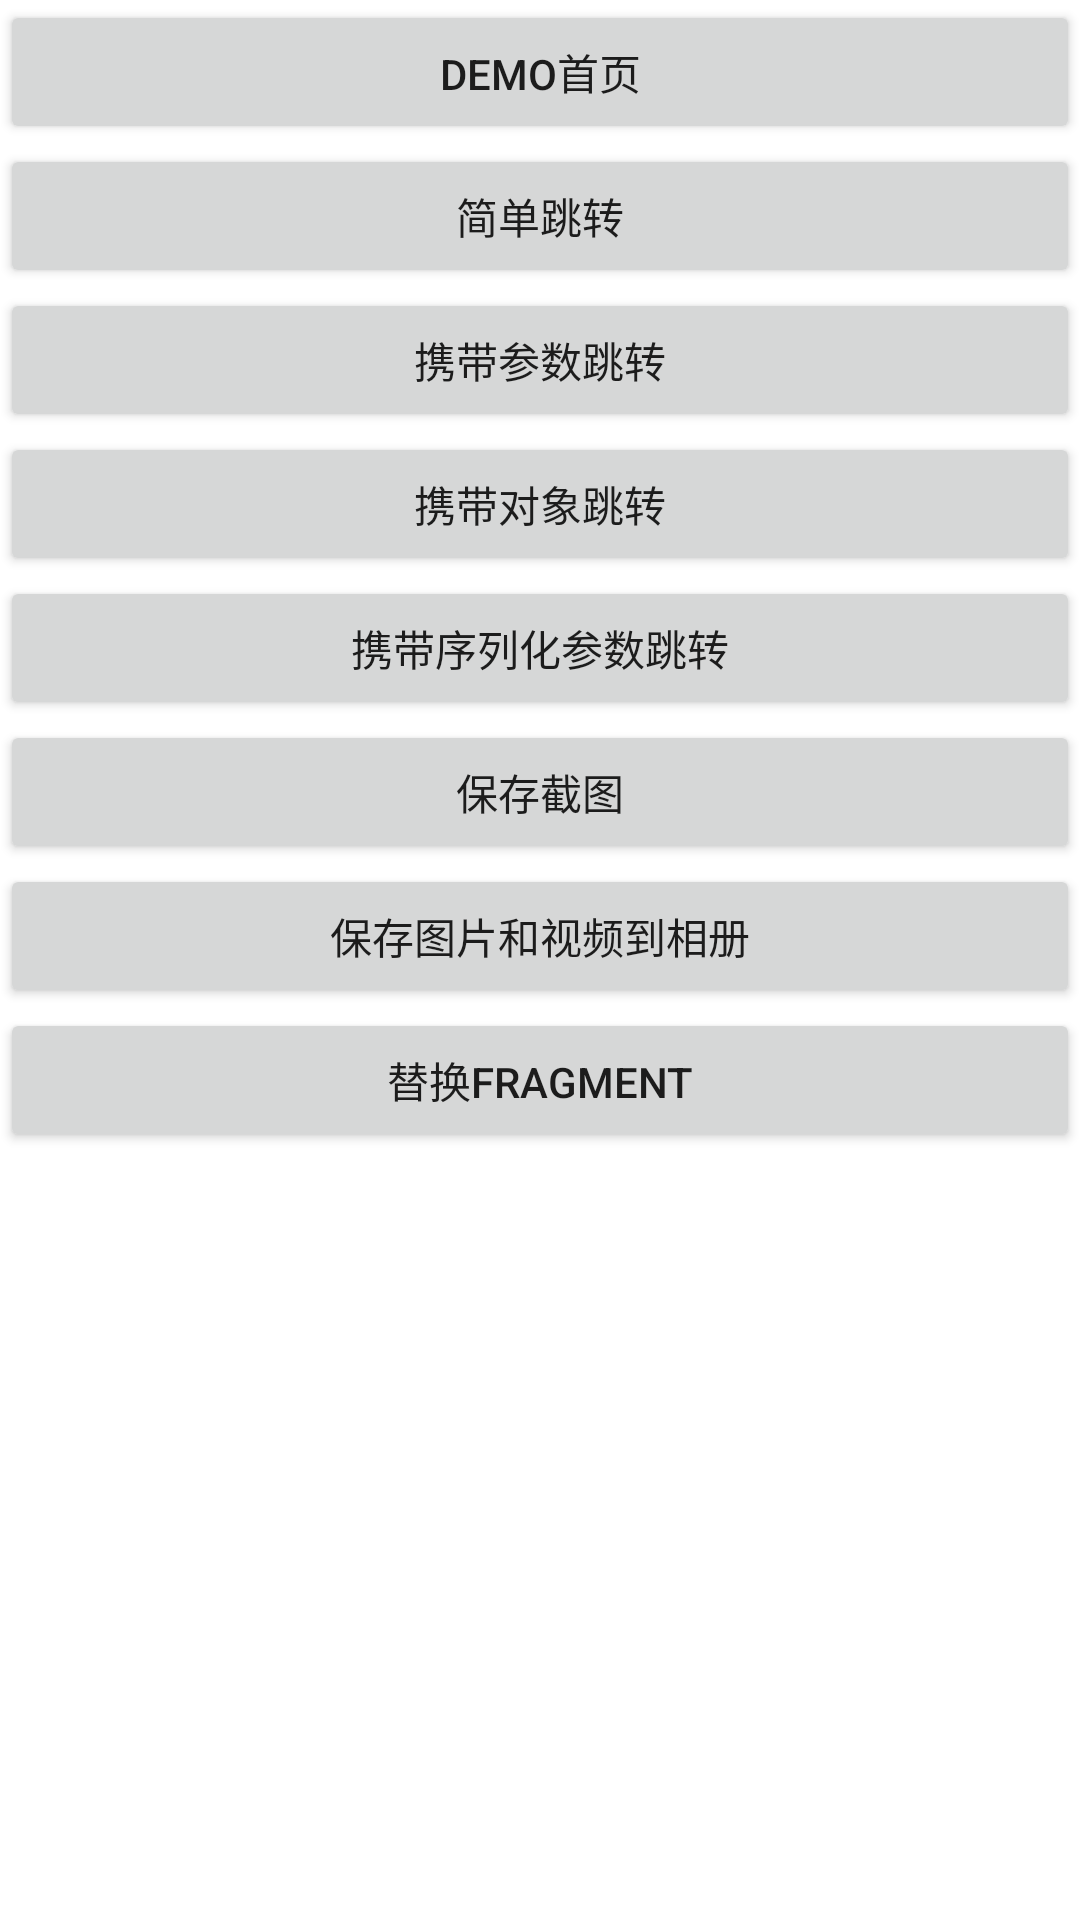

The Android layout XML behind this screen, and the referenced resources:
<!-- AndroidManifest.xml: application theme Theme.XiaYiYe5Library -->
<!-- res/layout/activity_demo.xml -->
<?xml version="1.0" encoding="utf-8"?>
<LinearLayout xmlns:android="http://schemas.android.com/apk/res/android"
    xmlns:tools="http://schemas.android.com/tools"
    android:id="@+id/ll"
    android:layout_width="match_parent"
    android:layout_height="match_parent"
    android:orientation="vertical">

    <Button
        android:layout_width="match_parent"
        android:layout_height="wrap_content"
        android:onClick="goDemo"
        android:text="demo首页" />

    <Button
        android:layout_width="match_parent"
        android:layout_height="wrap_content"
        android:onClick="jump"
        android:text="简单跳转" />

    <Button
        android:layout_width="match_parent"
        android:layout_height="wrap_content"
        android:onClick="jumpWithPram"
        android:text="携带参数跳转" />

    <Button
        android:layout_width="match_parent"
        android:layout_height="wrap_content"
        android:onClick="jumpWithObject"
        android:text="携带对象跳转" />

    <Button
        android:layout_width="match_parent"
        android:layout_height="wrap_content"
        android:onClick="jumpWithSer"
        android:text="携带序列化参数跳转" />

    <Button
        android:layout_width="match_parent"
        android:layout_height="wrap_content"
        android:onClick="saveImg"
        android:text="保存截图" />

    <Button
        android:layout_width="match_parent"
        android:layout_height="wrap_content"
        android:onClick="saveImgAndVideo"
        android:text="保存图片和视频到相册" />

    <Button
        android:layout_width="match_parent"
        android:layout_height="wrap_content"
        android:onClick="replaceFrg"
        android:text="替换fragment" />

    <ImageView
        android:id="@+id/iv_show_screen"
        android:layout_width="150dp"
        android:layout_height="200dp"
        android:layout_gravity="center"
        android:contentDescription="@string/app_name"
        android:visibility="gone" />

    <TextView
        android:id="@+id/tvCommitId"
        android:layout_width="match_parent"
        android:layout_height="0dp"
        android:layout_weight="1"
        android:gravity="center|bottom"
        android:paddingBottom="10dp"
        android:textColor="@color/red"
        android:textSize="20sp"
        tools:text="版本id" />

</LinearLayout>
<!-- resources referenced by this layout -->
<resources>
  <color name="red">#FFf2574c</color>
  <string name="app_name">XiaYiYe5Library</string>
  <style name="Theme.XiaYiYe5Library" parent="Theme.MaterialComponents.DayNight.DarkActionBar">
          
          <item name="colorPrimary">@color/purple_500</item>
          <item name="colorPrimaryVariant">@color/purple_700</item>
          <item name="colorOnPrimary">@color/white</item>
          
          <item name="colorSecondary">@color/teal_200</item>
          <item name="colorSecondaryVariant">@color/teal_700</item>
          <item name="colorOnSecondary">@color/black</item>
          
          <item name="android:statusBarColor" tools:targetApi="l">?attr/colorPrimaryVariant</item>
          
      </style>
  <color name="purple_500">#FF6200EE</color>
  <color name="purple_700">#FF3700B3</color>
  <color name="white">#FFFFFFFF</color>
  <color name="teal_200">#FF03DAC5</color>
  <color name="teal_700">#FF018786</color>
  <color name="black">#FF000000</color>
</resources>
